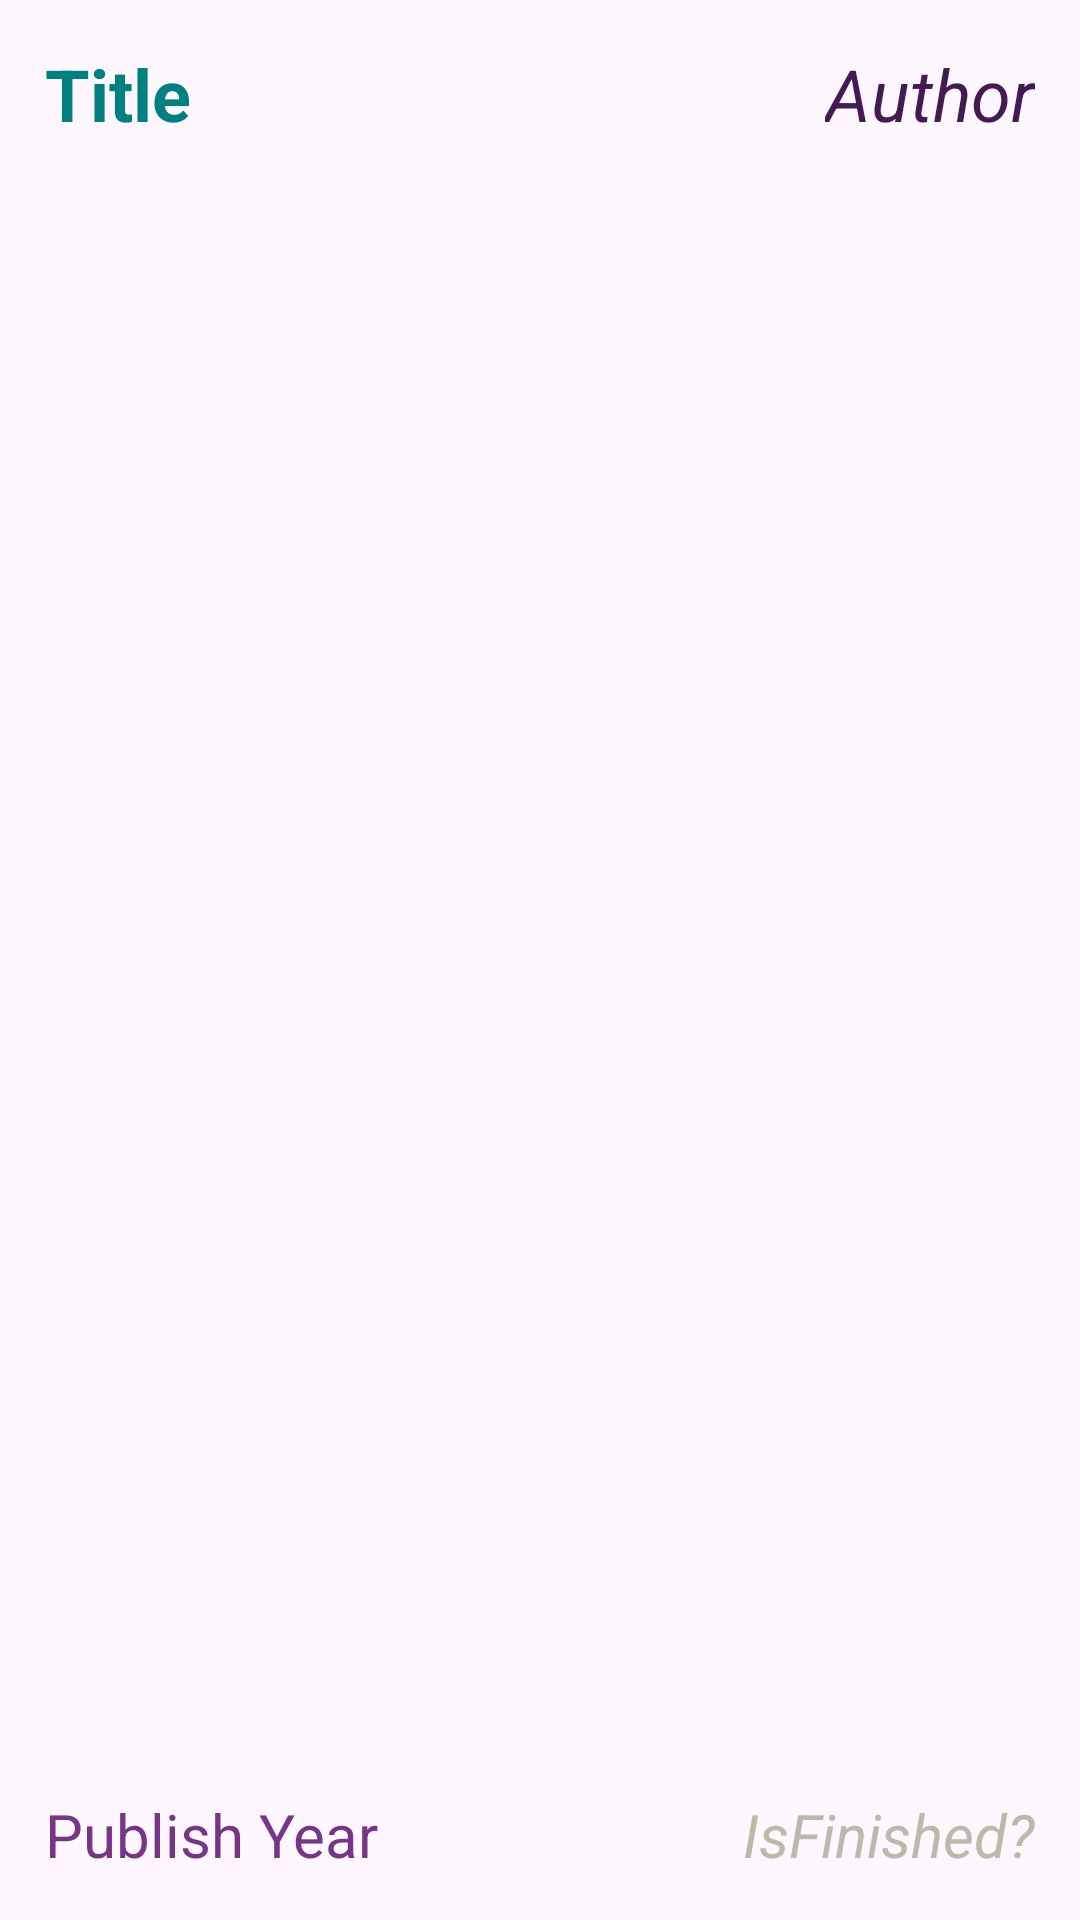

The Android layout XML behind this screen, and the referenced resources:
<!-- AndroidManifest.xml: application theme Theme.CampusAndroid -->
<!-- res/layout/manga_item.xml -->
<?xml version="1.0" encoding="utf-8"?>
<FrameLayout android:layout_width="match_parent"
    android:layout_height="wrap_content"
    xmlns:android="http://schemas.android.com/apk/res/android"
    android:minHeight="100dp"

    android:padding="10dp">



    <TextView
        android:id="@+id/tvTitle"
        android:layout_width="wrap_content"
        android:layout_height="wrap_content"
        android:text="Title"
            android:textColor="#008080"
        android:textSize="24sp"
        android:textStyle="bold"
        android:padding="5dp"
        />

    <TextView
        android:id="@+id/tvAuthor"
        android:layout_width="wrap_content"
        android:layout_height="wrap_content"
        android:layout_gravity="right"
        android:padding="5dp"
        android:textColor="#411B52"
        android:text="Author"
        android:textSize="24sp"
        android:textStyle="italic" />

    <TextView
        android:id="@+id/tvIsFinished"
        android:textColor="#BBBAA8"
        android:layout_width="wrap_content"
        android:layout_height="wrap_content"
        android:layout_gravity="right|bottom"
        android:padding="5dp"
        android:text="IsFinished?"
        android:textSize="20sp"
        android:textStyle="italic" />

    <TextView
        android:id="@+id/tvYear"
        android:textColor="#773585"
        android:layout_width="wrap_content"
        android:layout_height="wrap_content"
        android:text="Publish Year"
        android:padding="5dp"
        android:textSize="20dp"
        android:layout_gravity="bottom"

        />
</FrameLayout>
<!-- resources referenced by this layout -->
<resources>
  <style name="Theme.CampusAndroid" parent="Base.Theme.CampusAndroid" />
  <style name="Base.Theme.CampusAndroid" parent="Theme.Material3.DayNight.NoActionBar">
          
          
      </style>
</resources>
